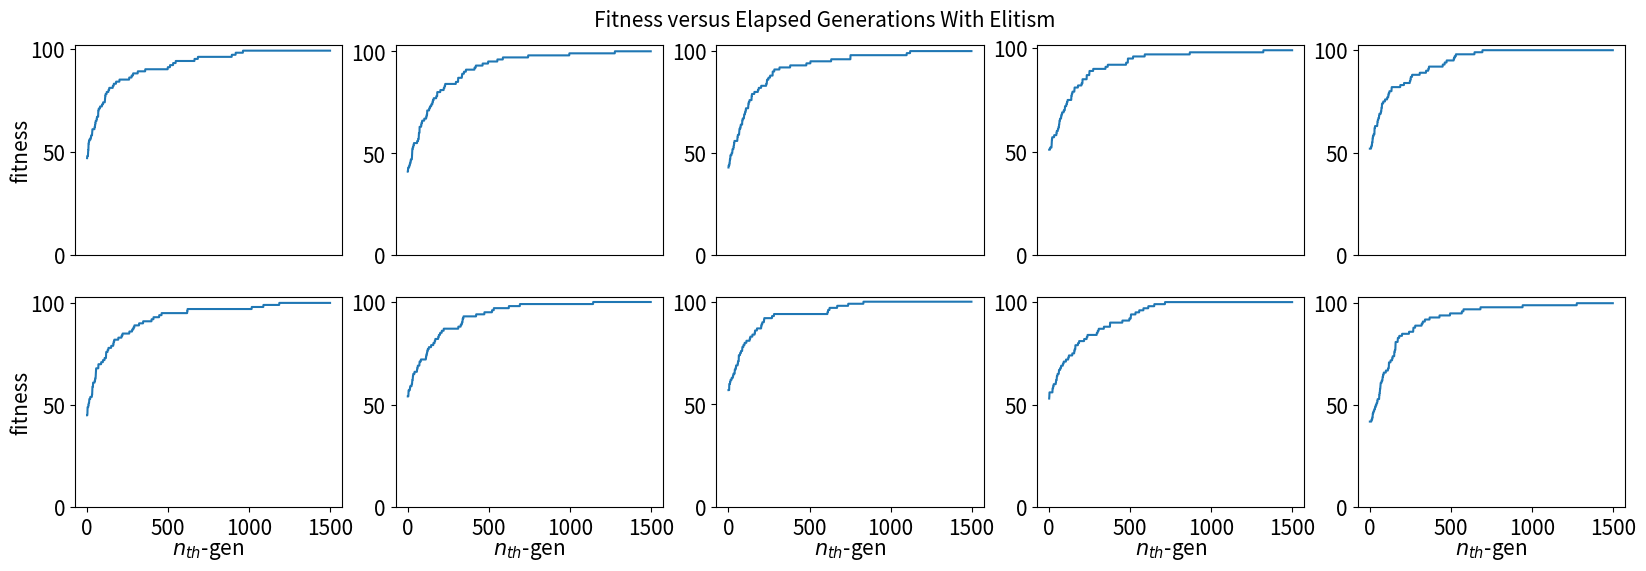

This figure's Python source:
import numpy as np
import matplotlib.pyplot as plt

def simple_ga_counting_ones(l, n_gens, elitism=True):
    # mutation rate
    mu = 1/l
    # random bit sequence
    x = np.random.binomial(1, 0.5, l)
    # keep track of fitness at generations
    f = [np.sum(x)]
    f_max = f[0]

    for gen in range(1, n_gens):

        xm = x.copy()
        # determine which bits get inverted
        ps = np.random.rand(l)
        idx = np.where(ps <= mu)
        # invert bits
        xm[idx] = 1 - xm[idx]
        # compute fitness of xm
        f_xm = np.sum(xm)
        if elitism:
            # keep fittest generation
            if f_xm > f[gen-1]:
                x = xm
                f.append(f_xm)
            else:
                f.append(f[gen-1])
        else:
            x = xm
            f.append(f_xm)


    return x, f

def plot_performance(l, n_gens):

    n_gens = 1500
    l = 100
    n_chains = 10

    fig, ax = plt.subplots(2, 5, figsize=(20, 6))
    fig.suptitle('Fitness versus Elapsed Generations With Elitism', y=0.94, fontsize=15)

    for c in range(n_chains):
        i = int(np.round(c/(n_chains-1)))
        j = c%5
        _, f = simple_ga_counting_ones(l, n_gens)
        ax[i,j].plot(range(n_gens), f)
        ax[1,j].set_xticks(np.arange(0,1501,500))
        ax[0,j].set_xticks([])
        ax[i,j].set_yticks(np.arange(0,101,50))
        ax[i,j].tick_params(labelsize=15)
        ax[1,j].set_xlabel(r'$n_{th}$-gen', fontsize=15, labelpad=0)
        ax[i,0].set_ylabel('fitness', fontsize=15, labelpad=-1)
    plt.show()


if __name__ == '__main__':
    plot_performance(l=100,n_gens=1500)




